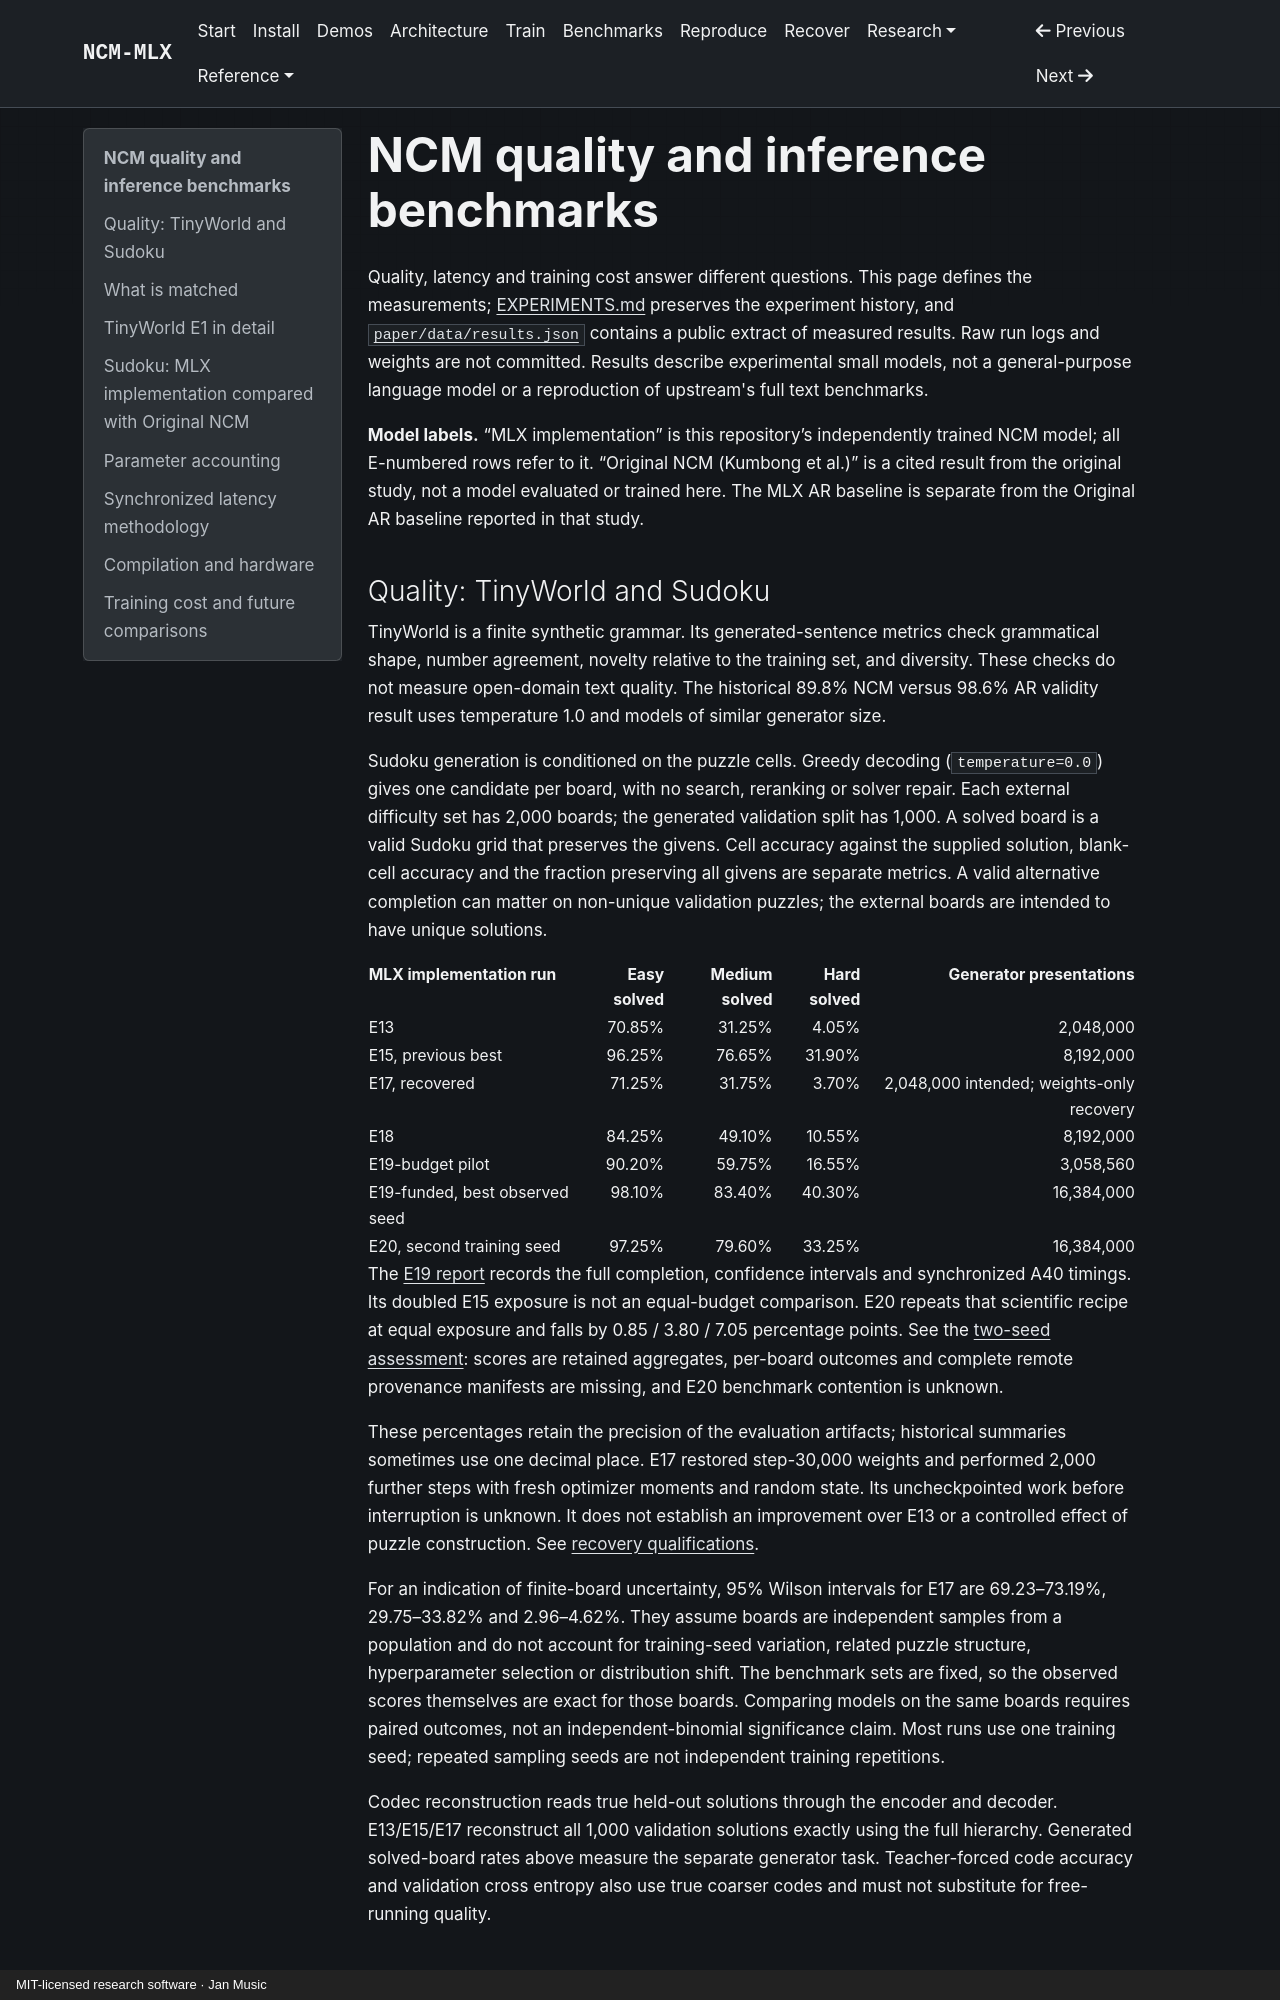

repository: janmus1c/ncm-mlx · page: benchmarks/index.html · generator: mkdocs · copyright: MIT-licensed research software · Jan Music

---
title: NCM quality and inference benchmarks
description: Reproduce synchronized MLX generation timings and interpret TinyWorld and Sudoku quality, model sizes, matched budgets, hardware differences and uncertainty.
status: current
updated: 2026-10-25
---

# NCM quality and inference benchmarks

Quality, latency and training cost answer different questions. This page defines the measurements; [EXPERIMENTS.md](EXPERIMENTS.md) preserves the experiment history, and [`paper/data/results.json`](../paper/data/results.json) contains a public extract of measured results. Raw run logs and weights are not committed. Results describe experimental small models, not a general-purpose language model or a reproduction of upstream's full text benchmarks.

**Model labels.** “MLX implementation” is this repository’s independently trained NCM model; all E-numbered rows refer to it. “Original NCM (Kumbong et al.)” is a cited result from the original study, not a model evaluated or trained here. The MLX AR baseline is separate from the Original AR baseline reported in that study.

## Quality: TinyWorld and Sudoku

TinyWorld is a finite synthetic grammar. Its generated-sentence metrics check grammatical shape, number agreement, novelty relative to the training set, and diversity. These checks do not measure open-domain text quality. The historical 89.8% NCM versus 98.6% AR validity result uses temperature 1.0 and models of similar generator size.

Sudoku generation is conditioned on the puzzle cells. Greedy decoding (`temperature=0.0`) gives one candidate per board, with no search, reranking or solver repair. Each external difficulty set has 2,000 boards; the generated validation split has 1,000. A solved board is a valid Sudoku grid that preserves the givens. Cell accuracy against the supplied solution, blank-cell accuracy and the fraction preserving all givens are separate metrics. A valid alternative completion can matter on non-unique validation puzzles; the external boards are intended to have unique solutions.

| MLX implementation run | Easy solved | Medium solved | Hard solved | Generator presentations |
|---|---:|---:|---:|---:|
| E13 | 70.85% | 31.25% | 4.05% | 2,048,000 |
| E15, previous best | 96.25% | 76.65% | 31.90% | 8,192,000 |
| E17, recovered | 71.25% | 31.75% | 3.70% | 2,048,000 intended; weights-only recovery |
| E18 | 84.25% | 49.10% | 10.55% | 8,192,000 |
| E19-budget pilot | 90.20% | 59.75% | 16.55% | 3,058,560 |
| E19-funded, best observed seed | 98.10% | 83.40% | 40.30% | 16,384,000 |
| E20, second training seed | 97.25% | 79.60% | 33.25% | 16,384,000 |

The [E19 report](research/e19-funded-report.md) records the full completion, confidence intervals and synchronized A40 timings. Its doubled E15 exposure is not an equal-budget comparison. E20 repeats that scientific recipe at equal exposure and falls by 0.85 / 3.80 / 7.05 percentage points. See the [two-seed assessment](research/e20-seed-report.md): scores are retained aggregates, per-board outcomes and complete remote provenance manifests are missing, and E20 benchmark contention is unknown.

These percentages retain the precision of the evaluation artifacts; historical summaries sometimes use one decimal place. E17 restored step-30,000 weights and performed 2,000 further steps with fresh optimizer moments and random state. Its uncheckpointed work before interruption is unknown. It does not establish an improvement over E13 or a controlled effect of puzzle construction. See [recovery qualifications](RECOVERY.md#legacy-weights-only-recovery-e17).

For an indication of finite-board uncertainty, 95% Wilson intervals for E17 are 69.23–73.19%, 29.75–33.82% and 2.96–4.62%. They assume boards are independent samples from a population and do not account for training-seed variation, related puzzle structure, hyperparameter selection or distribution shift. The benchmark sets are fixed, so the observed scores themselves are exact for those boards. Comparing models on the same boards requires paired outcomes, not an independent-binomial significance claim. Most runs use one training seed; repeated sampling seeds are not independent training repetitions.

Codec reconstruction reads true held-out solutions through the encoder and decoder. E13/E15/E17 reconstruct all 1,000 validation solutions exactly using the full hierarchy. Generated solved-board rates above measure the separate generator task. Teacher-forced code accuracy and validation cross entropy also use true coarser codes and must not substitute for free-running quality.
